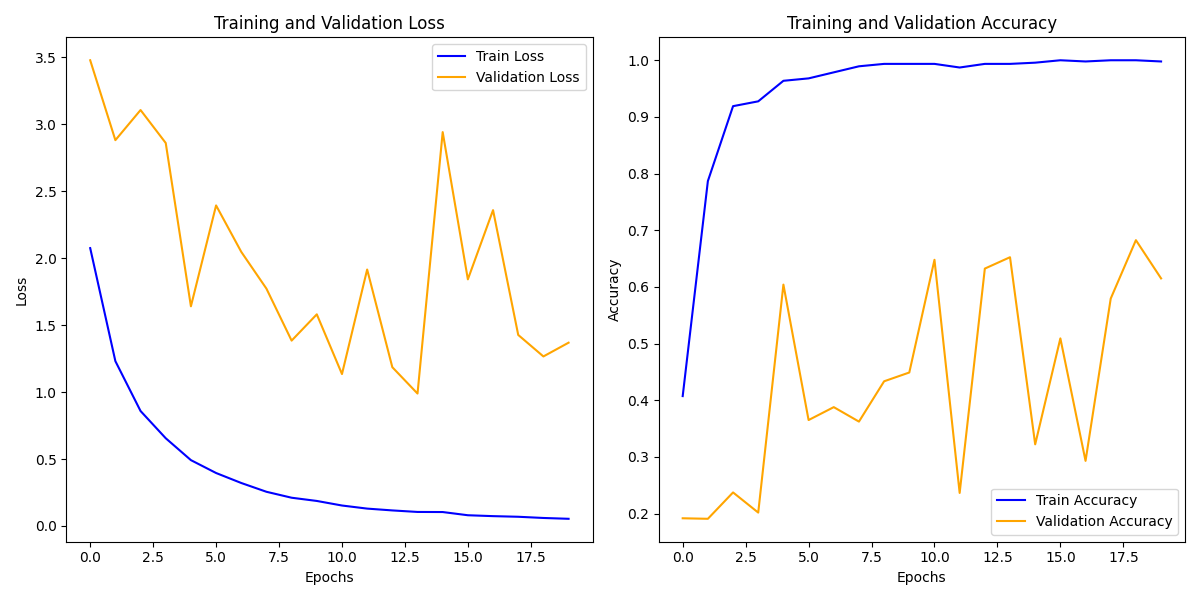

Source data for this figure (header and first rows):
train_loss, train_acc, val_loss, val_acc
2.075, 0.4072, 3.477, 0.1916
1.231, 0.7868, 2.881, 0.1907
0.8585, 0.919, 3.106, 0.2372
0.6552, 0.9275, 2.86, 0.2016
0.4918, 0.9638, 1.64, 0.604
0.3956, 0.968, 2.394, 0.365
0.321, 0.9787, 2.047, 0.3878
0.2554, 0.9893, 1.772, 0.3622
0.211, 0.9936, 1.384, 0.4334
0.187, 0.9936, 1.58, 0.4489
0.1529, 0.9936, 1.134, 0.6478
0.1298, 0.9872, 1.915, 0.2363
0.1162, 0.9936, 1.186, 0.6323
0.1049, 0.9936, 0.9889, 0.6524
0.1041, 0.9957, 2.941, 0.3221
0.08022, 1.0, 1.842, 0.5091
0.07355, 0.9979, 2.358, 0.2929
0.06887, 1.0, 1.427, 0.5794
0.05987, 1.0, 1.266, 0.6825
0.05371, 0.9979, 1.369, 0.615
